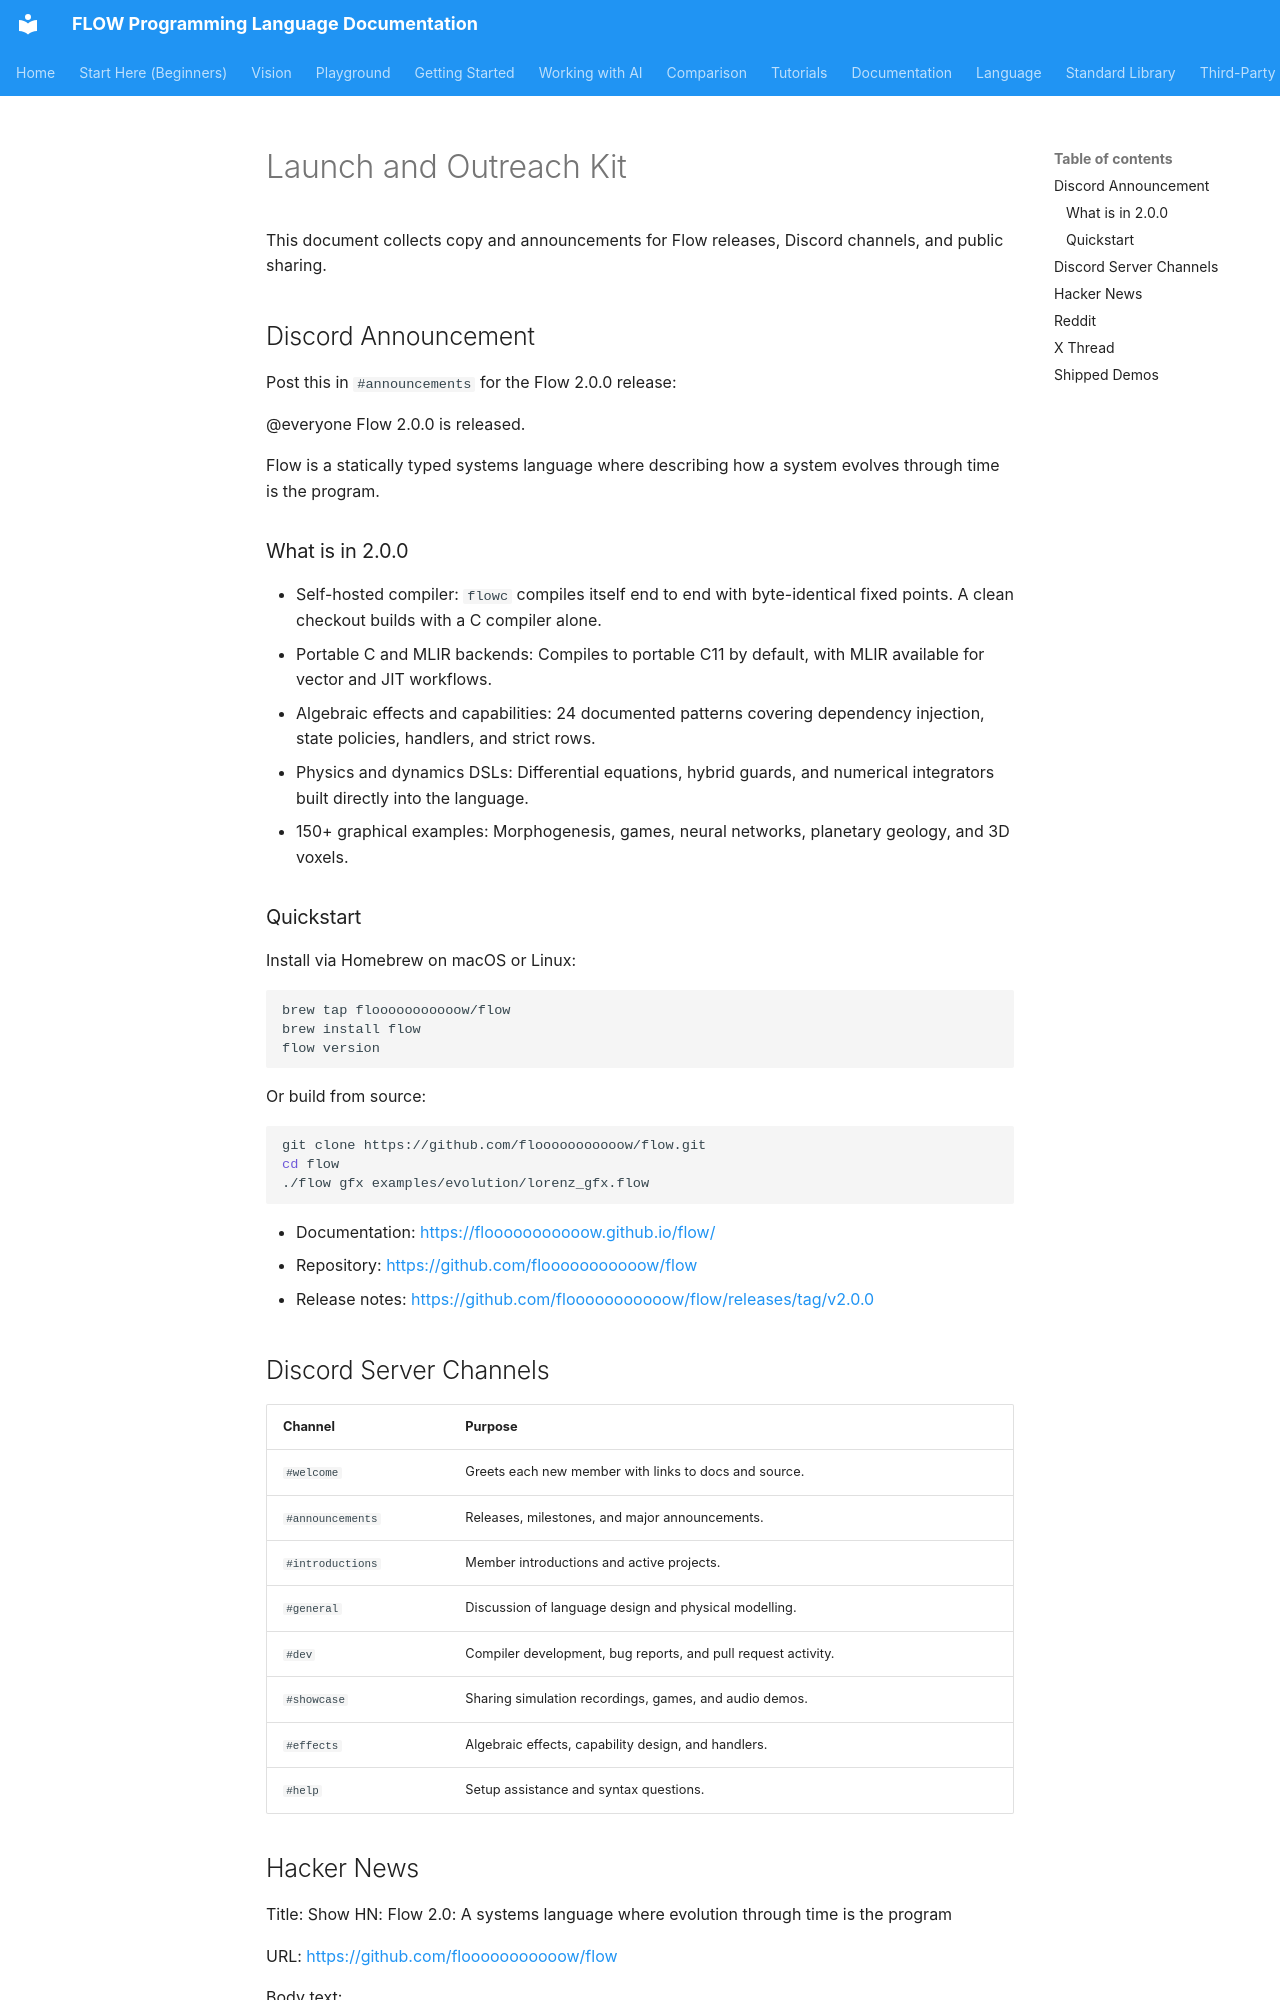

repository: flooooooooooow/flow · page: community/launch-kit/index.html · generator: mkdocs

# Launch and Outreach Kit

This document collects copy and announcements for Flow releases, Discord channels, and public sharing.

## Discord Announcement

Post this in `#announcements` for the Flow 2.0.0 release:

@everyone Flow 2.0.0 is released.

Flow is a statically typed systems language where describing how a system evolves through time is the program.

### What is in 2.0.0

- Self-hosted compiler: `flowc` compiles itself end to end with byte-identical fixed points. A clean checkout builds with a C compiler alone.
- Portable C and MLIR backends: Compiles to portable C11 by default, with MLIR available for vector and JIT workflows.
- Algebraic effects and capabilities: 24 documented patterns covering dependency injection, state policies, handlers, and strict rows.
- Physics and dynamics DSLs: Differential equations, hybrid guards, and numerical integrators built directly into the language.
- 150+ graphical examples: Morphogenesis, games, neural networks, planetary geology, and 3D voxels.

### Quickstart

Install via Homebrew on macOS or Linux:

```bash
brew tap flooooooooooow/flow
brew install flow
flow version
```

Or build from source:

```bash
git clone https://github.com/flooooooooooow/flow.git
cd flow
./flow gfx examples/evolution/lorenz_gfx.flow
```

- Documentation: <https://flooooooooooow.github.io/flow/>
- Repository: <https://github.com/flooooooooooow/flow>
- Release notes: <https://github.com/flooooooooooow/flow/releases/tag/v2.0.0>

## Discord Server Channels

| Channel | Purpose |
|---|---|
| `#welcome` | Greets each new member with links to docs and source. |
| `#announcements` | Releases, milestones, and major announcements. |
| `#introductions` | Member introductions and active projects. |
| `#general` | Discussion of language design and physical modelling. |
| `#dev` | Compiler development, bug reports, and pull request activity. |
| `#showcase` | Sharing simulation recordings, games, and audio demos. |
| `#effects` | Algebraic effects, capability design, and handlers. |
| `#help` | Setup assistance and syntax questions. |
